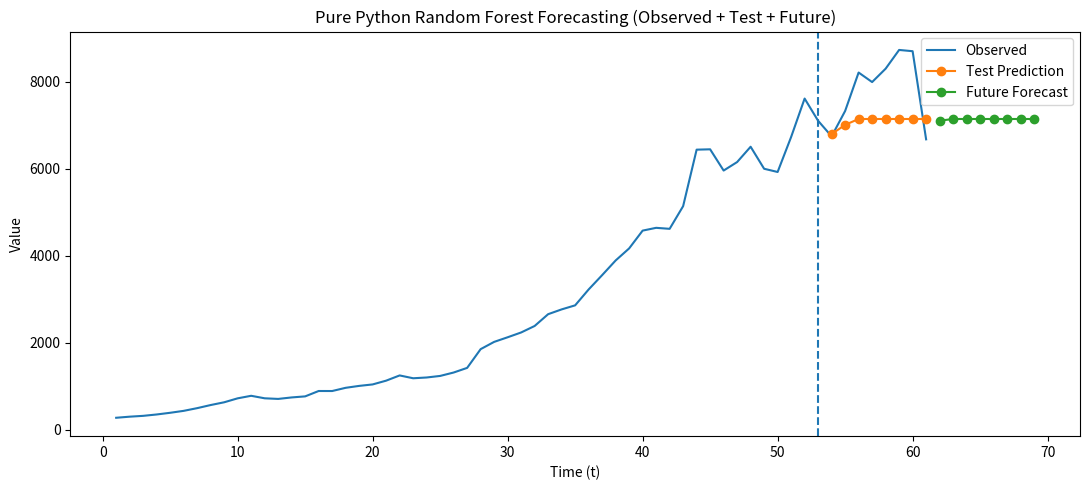

The matplotlib source for this figure:
import random
import matplotlib.pyplot as plt

# =========================================================
# Utilities
# =========================================================
def mean(values):
    return sum(values) / len(values) if values else 0.0

def variance(values):
    if not values:
        return 0.0
    m = mean(values)
    return sum((v - m) ** 2 for v in values) / len(values)

def mse_of_split(left_y, right_y):
    n = len(left_y) + len(right_y)
    if n == 0:
        return float("inf")
    return (len(left_y) / n) * variance(left_y) + (len(right_y) / n) * variance(right_y)

# =========================================================
# CART-like Regression Tree (pure python)
# =========================================================
class TreeNode:
    __slots__ = ("feature", "threshold", "left", "right", "value")

    def __init__(self, feature=None, threshold=None, left=None, right=None, value=None):
        self.feature = feature
        self.threshold = threshold
        self.left = left
        self.right = right
        self.value = value

    def is_leaf(self):
        return self.value is not None


class DecisionTreeRegressorPure:
    def __init__(self, max_depth=6, min_samples_split=8, max_features=None, random_state=None):
        self.max_depth = max_depth
        self.min_samples_split = min_samples_split
        self.max_features = max_features
        self.root = None
        self._rng = random.Random(random_state)

    def fit(self, X, y):
        self.root = self._build_tree(X, y, depth=0)
        return self

    def predict_one(self, x):
        node = self.root
        while not node.is_leaf():
            if x[node.feature] <= node.threshold:
                node = node.left
            else:
                node = node.right
        return node.value

    def _best_split(self, X, y):
        n_features = len(X[0])

        # random subset of features
        feat_count = n_features if self.max_features is None else min(self.max_features, n_features)
        features = list(range(n_features))
        self._rng.shuffle(features)
        features = features[:feat_count]

        best_feature = None
        best_threshold = None
        best_score = float("inf")

        for f in features:
            vals = sorted(set(row[f] for row in X))
            if len(vals) <= 1:
                continue

            thresholds = [(vals[i] + vals[i+1]) / 2.0 for i in range(len(vals) - 1)]
            for thr in thresholds:
                left_y, right_y = [], []
                for row, target in zip(X, y):
                    (left_y if row[f] <= thr else right_y).append(target)

                if not left_y or not right_y:
                    continue

                score = mse_of_split(left_y, right_y)
                if score < best_score:
                    best_score = score
                    best_feature = f
                    best_threshold = thr

        return best_feature, best_threshold

    def _build_tree(self, X, y, depth):
        if (depth >= self.max_depth) or (len(y) < self.min_samples_split) or (variance(y) < 1e-9):
            return TreeNode(value=mean(y))

        feature, threshold = self._best_split(X, y)
        if feature is None:
            return TreeNode(value=mean(y))

        left_X, left_y, right_X, right_y = [], [], [], []
        for row, target in zip(X, y):
            if row[feature] <= threshold:
                left_X.append(row); left_y.append(target)
            else:
                right_X.append(row); right_y.append(target)

        if not left_y or not right_y:
            return TreeNode(value=mean(y))

        left_node = self._build_tree(left_X, left_y, depth + 1)
        right_node = self._build_tree(right_X, right_y, depth + 1)
        return TreeNode(feature=feature, threshold=threshold, left=left_node, right=right_node)

# =========================================================
# Random Forest Regressor (bagging + random features)
# =========================================================
class RandomForestRegressorPure:
    def __init__(self, n_estimators=80, max_depth=6, min_samples_split=6,
                 max_features=3, random_state=42):
        self.n_estimators = n_estimators
        self.max_depth = max_depth
        self.min_samples_split = min_samples_split
        self.max_features = max_features
        self._rng = random.Random(random_state)
        self.trees = []

    def _bootstrap(self, X, y):
        n = len(y)
        Xb, yb = [], []
        for _ in range(n):
            i = self._rng.randrange(n)
            Xb.append(X[i])
            yb.append(y[i])
        return Xb, yb

    def fit(self, X, y):
        self.trees = []
        for _ in range(self.n_estimators):
            Xb, yb = self._bootstrap(X, y)
            tree = DecisionTreeRegressorPure(
                max_depth=self.max_depth,
                min_samples_split=self.min_samples_split,
                max_features=self.max_features,
                random_state=self._rng.randrange(10**9)
            )
            tree.fit(Xb, yb)
            self.trees.append(tree)
        return self

    def predict_one(self, x):
        return mean([t.predict_one(x) for t in self.trees])

    def predict(self, X):
        return [self.predict_one(x) for x in X]

# =========================================================
# Time series -> supervised (lag features) + recursive forecast
# =========================================================
def make_lags(series, lags):
    X, Y = [], []
    for t in range(lags, len(series)):
        X.append([series[t - i] for i in range(1, lags + 1)])
        Y.append(series[t])
    return X, Y

def recursive_forecast(model, history, lags, h):
    hist = list(history)
    out = []
    for _ in range(h):
        x = [hist[-i] for i in range(1, lags + 1)]
        yhat = model.predict_one(x)
        out.append(yhat)
        hist.append(yhat)
    return out

# =========================================================
# Demo on your series + plotting
# =========================================================
if __name__ == "__main__":
    series = [
        280.05, 305.18, 324.14, 355.64, 394.53, 438.96, 501.13, 572.49, 635.81,
        726.68, 784.94, 727.34, 713.08, 747.34, 771.44, 894.97, 894.46, 968.30,
        1012.44, 1046.07, 1132.78, 1252.69, 1187.70, 1205.45, 1241.29, 1319.69,
        1426.17, 1856.83, 2023.56, 2129.56, 2239.85, 2389.03, 2660.00, 2770.00,
        2863.00, 3228.00, 3557.00, 3894.00, 4171.00, 4580.00, 4644.00, 4621.00,
        5142.00, 6440.00, 6448.00, 5960.00, 6155.00, 6507.00, 6001.00, 5927.00,
        6731.00, 7614.00, 7103.00, 6746.00, 7328.00, 8212.00, 7993.00, 8300.00,
        8731.00, 8702.00, 6677.00
    ]

    lags = 6
    test_size = 8
    horizon = 8

    X, y = make_lags(series, lags)

    # split (note: X/y start at t=lags+1)
    X_train, y_train = X[:-test_size], y[:-test_size]
    X_test, y_test = X[-test_size:], y[-test_size:]

    rf = RandomForestRegressorPure(
        n_estimators=80,
        max_depth=6,
        min_samples_split=6,
        max_features=3,
        random_state=42
    )
    rf.fit(X_train, y_train)

    test_preds = rf.predict(X_test)
    future = recursive_forecast(rf, series, lags, horizon)

    # --- Build time axes for plotting ---
    n = len(series)
    t_obs = list(range(1, n + 1))

    # test predictions correspond to last "test_size" targets in y
    # y indices align with original series at t = lags+1 ... n
    # so the last test_size predictions correspond to times:
    start_test_t = (lags + 1) + (len(y) - test_size)
    t_test = list(range(start_test_t, start_test_t + test_size))

    t_future = list(range(n + 1, n + horizon + 1))

    # --- Plot ---

#    plt.figure(figsize=(11, 5))
#    plt.plot(t_obs, series, label="Observed")
#    plt.plot(t_test, test_preds, marker="o", label="Test Prediction")
#    plt.plot(t_future, future, marker="o", label="Future Forecast")

    # mark split point on the original timeline (approximate visual)
#    plt.axvline(x=t_test[0] - 1, linestyle="--")

#    plt.xlabel("Time (t)")
#    plt.ylabel("Value")
#    plt.title("Pure Python Random Forest Forecasting (Observed + Test + Future)")
#    plt.legend()
#    plt.tight_layout()
#    plt.show()
#    import random
#    import matplotlib.pyplot as plt


    # =========================================================
    # Utilities
    # =========================================================
    def mean(values):
        return sum(values) / len(values) if values else 0.0


    def variance(values):
        if not values:
            return 0.0
        m = mean(values)
        return sum((v - m) ** 2 for v in values) / len(values)


    def mse_of_split(left_y, right_y):
        n = len(left_y) + len(right_y)
        if n == 0:
            return float("inf")
        return (len(left_y) / n) * variance(left_y) + (len(right_y) / n) * variance(right_y)


    # =========================================================
    # CART-like Regression Tree (pure python)
    # =========================================================
    class TreeNode:
        __slots__ = ("feature", "threshold", "left", "right", "value")

        def __init__(self, feature=None, threshold=None, left=None, right=None, value=None):
            self.feature = feature
            self.threshold = threshold
            self.left = left
            self.right = right
            self.value = value

        def is_leaf(self):
            return self.value is not None


    class DecisionTreeRegressorPure:
        def __init__(self, max_depth=6, min_samples_split=8, max_features=None, random_state=None):
            self.max_depth = max_depth
            self.min_samples_split = min_samples_split
            self.max_features = max_features
            self.root = None
            self._rng = random.Random(random_state)

        def fit(self, X, y):
            self.root = self._build_tree(X, y, depth=0)
            return self

        def predict_one(self, x):
            node = self.root
            while not node.is_leaf():
                if x[node.feature] <= node.threshold:
                    node = node.left
                else:
                    node = node.right
            return node.value

        def _best_split(self, X, y):
            n_features = len(X[0])

            # random subset of features
            feat_count = n_features if self.max_features is None else min(self.max_features, n_features)
            features = list(range(n_features))
            self._rng.shuffle(features)
            features = features[:feat_count]

            best_feature = None
            best_threshold = None
            best_score = float("inf")

            for f in features:
                vals = sorted(set(row[f] for row in X))
                if len(vals) <= 1:
                    continue

                thresholds = [(vals[i] + vals[i + 1]) / 2.0 for i in range(len(vals) - 1)]
                for thr in thresholds:
                    left_y, right_y = [], []
                    for row, target in zip(X, y):
                        (left_y if row[f] <= thr else right_y).append(target)

                    if not left_y or not right_y:
                        continue

                    score = mse_of_split(left_y, right_y)
                    if score < best_score:
                        best_score = score
                        best_feature = f
                        best_threshold = thr

            return best_feature, best_threshold

        def _build_tree(self, X, y, depth):
            if (depth >= self.max_depth) or (len(y) < self.min_samples_split) or (variance(y) < 1e-9):
                return TreeNode(value=mean(y))

            feature, threshold = self._best_split(X, y)
            if feature is None:
                return TreeNode(value=mean(y))

            left_X, left_y, right_X, right_y = [], [], [], []
            for row, target in zip(X, y):
                if row[feature] <= threshold:
                    left_X.append(row);
                    left_y.append(target)
                else:
                    right_X.append(row);
                    right_y.append(target)

            if not left_y or not right_y:
                return TreeNode(value=mean(y))

            left_node = self._build_tree(left_X, left_y, depth + 1)
            right_node = self._build_tree(right_X, right_y, depth + 1)
            return TreeNode(feature=feature, threshold=threshold, left=left_node, right=right_node)


    # =========================================================
    # Random Forest Regressor (bagging + random features)
    # =========================================================
    class RandomForestRegressorPure:
        def __init__(self, n_estimators=80, max_depth=6, min_samples_split=6,
                     max_features=3, random_state=42):
            self.n_estimators = n_estimators
            self.max_depth = max_depth
            self.min_samples_split = min_samples_split
            self.max_features = max_features
            self._rng = random.Random(random_state)
            self.trees = []

        def _bootstrap(self, X, y):
            n = len(y)
            Xb, yb = [], []
            for _ in range(n):
                i = self._rng.randrange(n)
                Xb.append(X[i])
                yb.append(y[i])
            return Xb, yb

        def fit(self, X, y):
            self.trees = []
            for _ in range(self.n_estimators):
                Xb, yb = self._bootstrap(X, y)
                tree = DecisionTreeRegressorPure(
                    max_depth=self.max_depth,
                    min_samples_split=self.min_samples_split,
                    max_features=self.max_features,
                    random_state=self._rng.randrange(10 ** 9)
                )
                tree.fit(Xb, yb)
                self.trees.append(tree)
            return self

        def predict_one(self, x):
            return mean([t.predict_one(x) for t in self.trees])

        def predict(self, X):
            return [self.predict_one(x) for x in X]


    # =========================================================
    # Time series -> supervised (lag features) + recursive forecast
    # =========================================================
    def make_lags(series, lags):
        X, Y = [], []
        for t in range(lags, len(series)):
            X.append([series[t - i] for i in range(1, lags + 1)])
            Y.append(series[t])
        return X, Y


    def recursive_forecast(model, history, lags, h):
        hist = list(history)
        out = []
        for _ in range(h):
            x = [hist[-i] for i in range(1, lags + 1)]
            yhat = model.predict_one(x)
            out.append(yhat)
            hist.append(yhat)
        return out


    # =========================================================
    # Demo on your series + plotting
    # =========================================================
    if __name__ == "__main__":
        series = [
            280.05, 305.18, 324.14, 355.64, 394.53, 438.96, 501.13, 572.49, 635.81,
            726.68, 784.94, 727.34, 713.08, 747.34, 771.44, 894.97, 894.46, 968.30,
            1012.44, 1046.07, 1132.78, 1252.69, 1187.70, 1205.45, 1241.29, 1319.69,
            1426.17, 1856.83, 2023.56, 2129.56, 2239.85, 2389.03, 2660.00, 2770.00,
            2863.00, 3228.00, 3557.00, 3894.00, 4171.00, 4580.00, 4644.00, 4621.00,
            5142.00, 6440.00, 6448.00, 5960.00, 6155.00, 6507.00, 6001.00, 5927.00,
            6731.00, 7614.00, 7103.00, 6746.00, 7328.00, 8212.00, 7993.00, 8300.00,
            8731.00, 8702.00, 6677.00
        ]

        lags = 6
        test_size = 8
        horizon = 8

        X, y = make_lags(series, lags)

        # split (note: X/y start at t=lags+1)
        X_train, y_train = X[:-test_size], y[:-test_size]
        X_test, y_test = X[-test_size:], y[-test_size:]

        rf = RandomForestRegressorPure(
            n_estimators=80,
            max_depth=6,
            min_samples_split=6,
            max_features=3,
            random_state=42
        )
        rf.fit(X_train, y_train)

        test_preds = rf.predict(X_test)
        future = recursive_forecast(rf, series, lags, horizon)

        # --- Build time axes for plotting ---
        n = len(series)
        t_obs = list(range(1, n + 1))

        # test predictions correspond to last "test_size" targets in y
        # y indices align with original series at t = lags+1 ... n
        # so the last test_size predictions correspond to times:
        start_test_t = (lags + 1) + (len(y) - test_size)
        t_test = list(range(start_test_t, start_test_t + test_size))

        t_future = list(range(n + 1, n + horizon + 1))
        print("Future:",future)
        # --- Plot ---
        plt.figure(figsize=(11, 5))
        plt.plot(t_obs, series, label="Observed")
        plt.plot(t_test, test_preds, marker="o", label="Test Prediction")
        plt.plot(t_future, future, marker="o", label="Future Forecast")

        # mark split point on the original timeline (approximate visual)
        plt.axvline(x=t_test[0] - 1, linestyle="--")

        plt.xlabel("Time (t)")
        plt.ylabel("Value")
        plt.title("Pure Python Random Forest Forecasting (Observed + Test + Future)")
        plt.legend()
        plt.tight_layout()
        plt.show()
